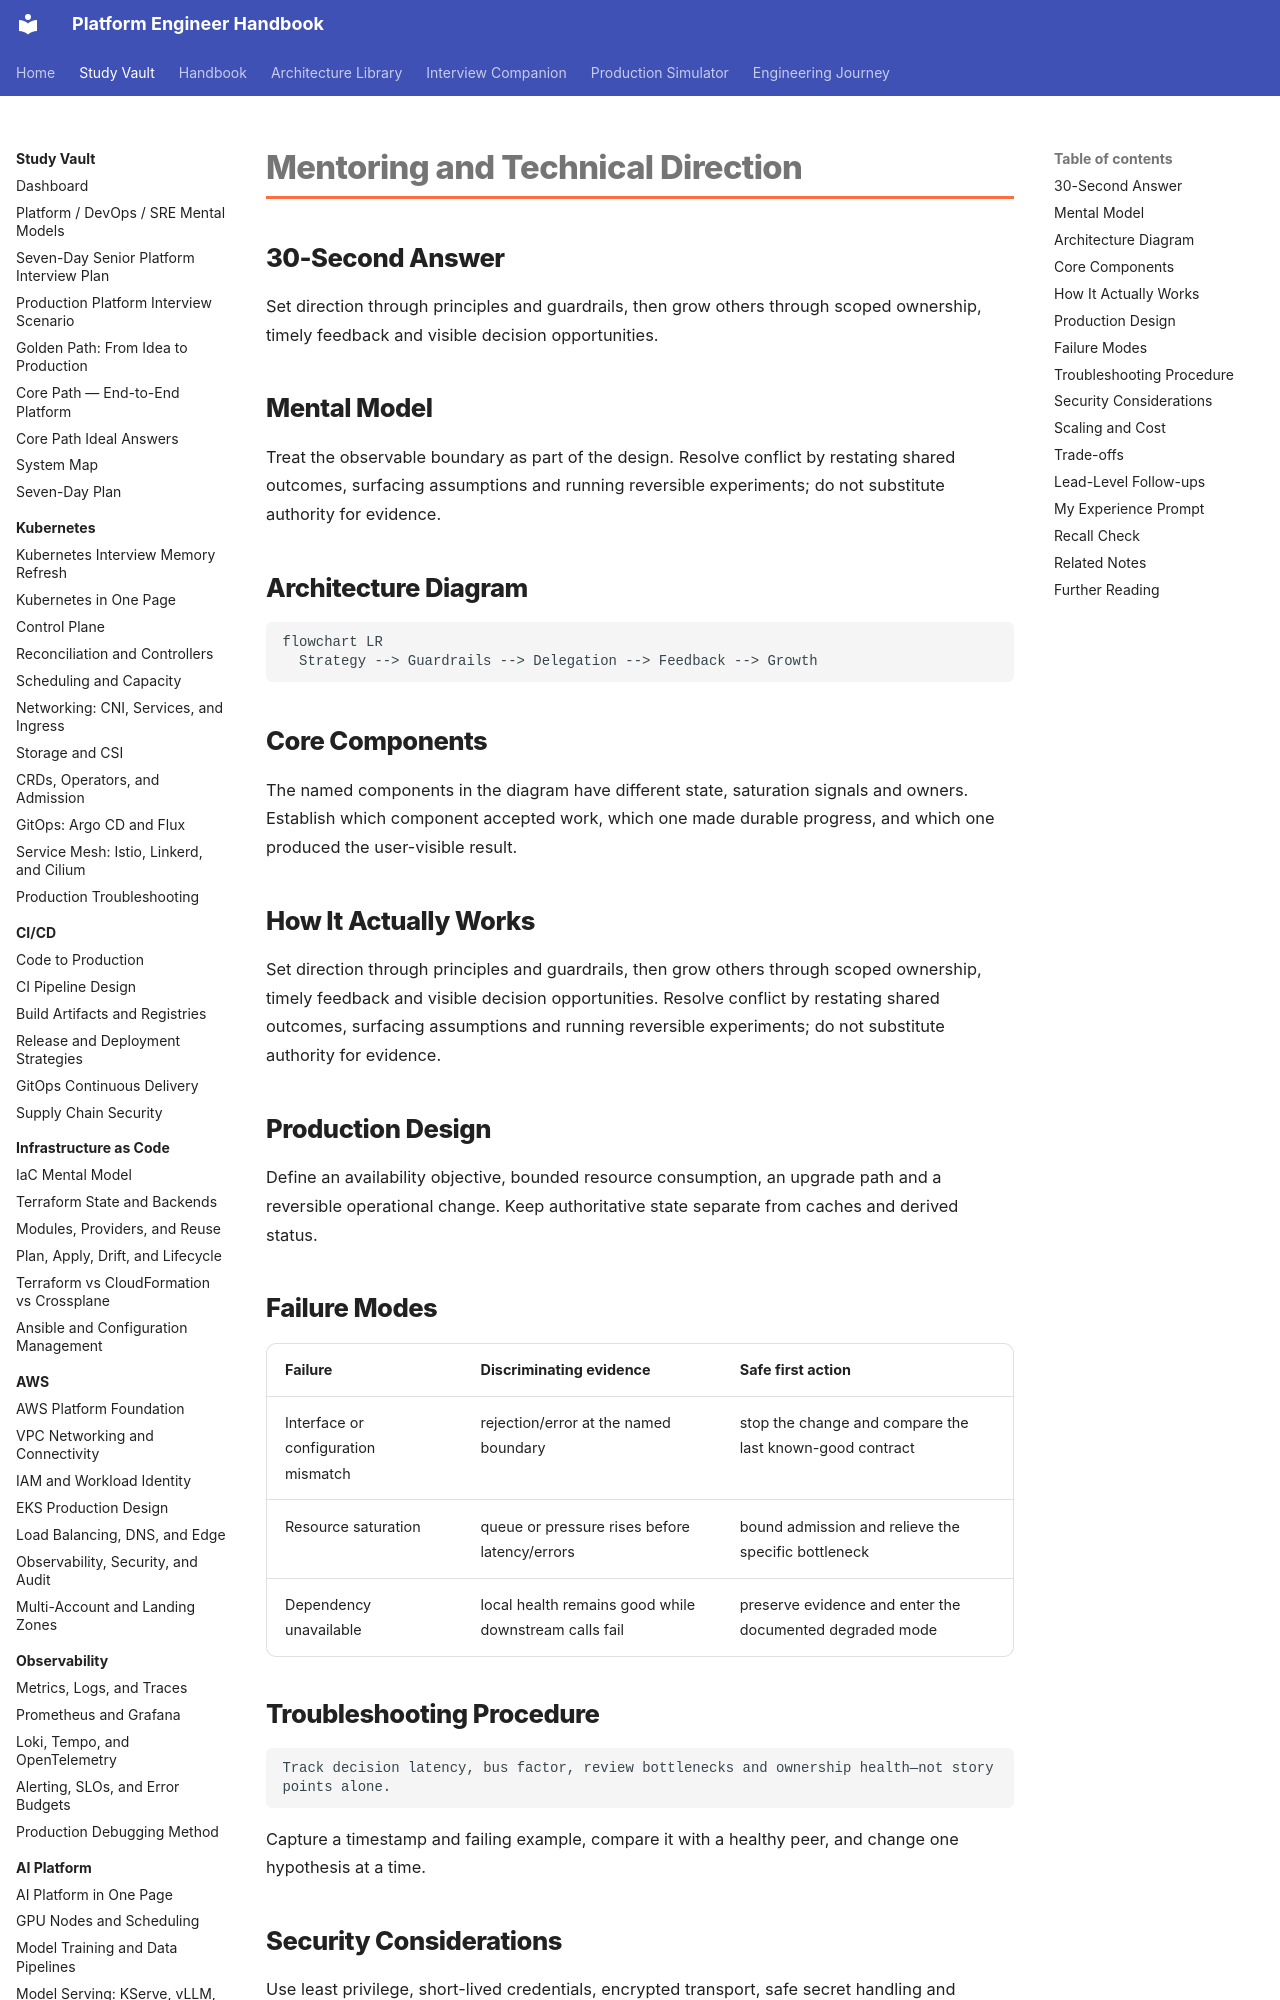

repository: m1mohamad/devops-sre-prep · page: study/leadership/03-mentoring-and-technical-direction/index.html · generator: mkdocs

---
title: Mentoring and Technical Direction
tags: [leadership, interview-prep]
aliases: [Mentoring and Technical Direction]
---

# Mentoring and Technical Direction

## 30-Second Answer

Set direction through principles and guardrails, then grow others through scoped ownership, timely feedback and visible decision opportunities.

## Mental Model

Treat the observable boundary as part of the design. Resolve conflict by restating shared outcomes, surfacing assumptions and running reversible experiments; do not substitute authority for evidence.

## Architecture Diagram

```mermaid
flowchart LR
  Strategy --> Guardrails --> Delegation --> Feedback --> Growth
```

## Core Components

The named components in the diagram have different state, saturation signals and owners. Establish which component accepted work, which one made durable progress, and which one produced the user-visible result.

## How It Actually Works

Set direction through principles and guardrails, then grow others through scoped ownership, timely feedback and visible decision opportunities. Resolve conflict by restating shared outcomes, surfacing assumptions and running reversible experiments; do not substitute authority for evidence.

## Production Design

Define an availability objective, bounded resource consumption, an upgrade path and a reversible operational change. Keep authoritative state separate from caches and derived status.
